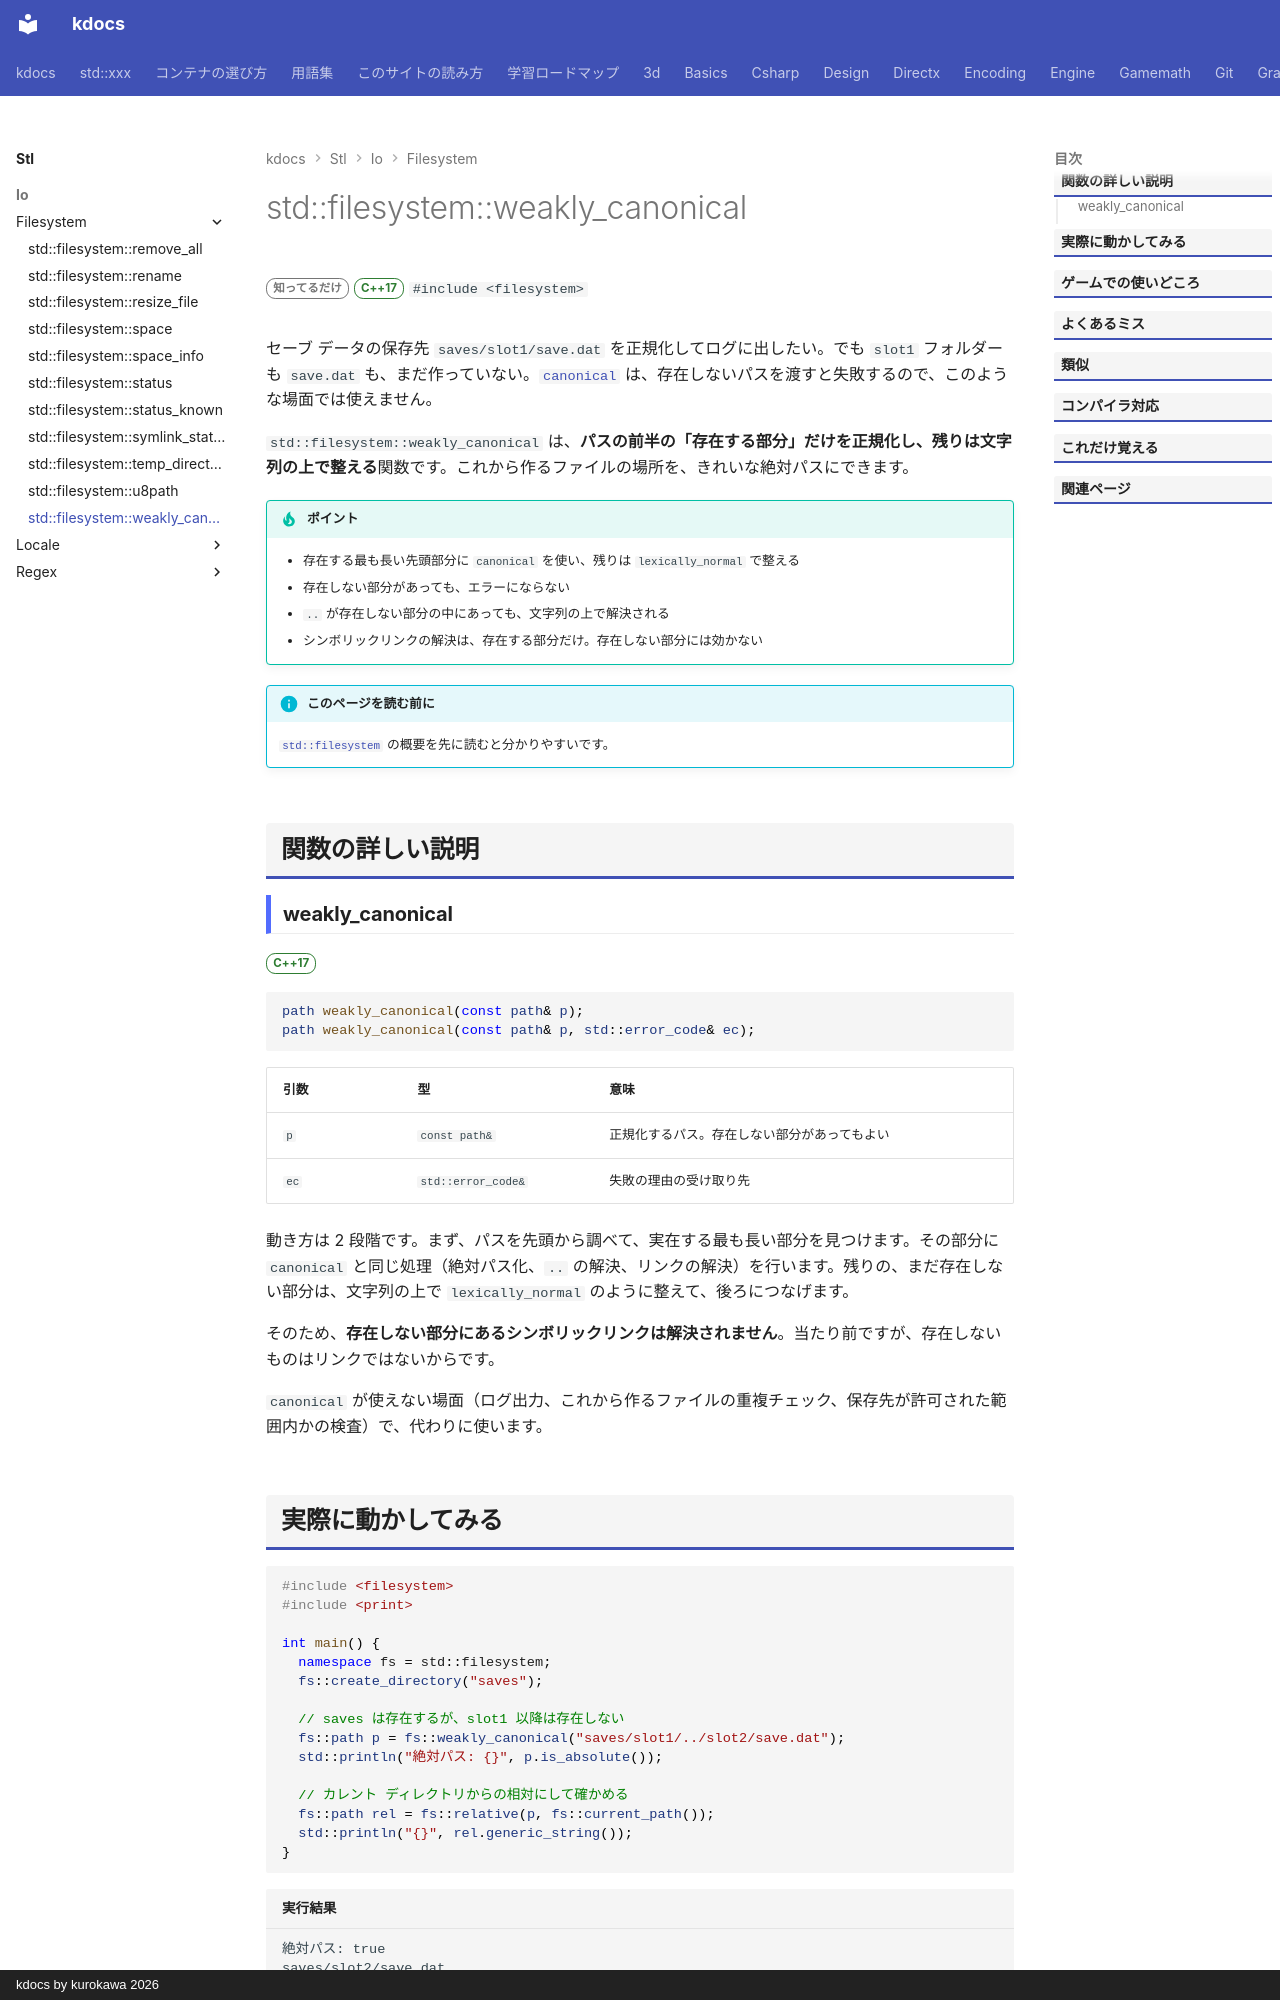

repository: qwzxdf/kdocs · page: stl/io/filesystem/weakly_canonical/index.html · generator: mkdocs · copyright: kdocs by kurokawa 2026

---
title: std::filesystem::weakly_canonical
summary: "存在しない部分を含むパスも正規化する（canonical の緩い版）。"
order: 29
group: ファイル操作（std::filesystem）
tags:
  - 入出力・文字列
---

# std::filesystem::weakly_canonical

<div class="page-badges" markdown>
<span class="rank rank-rare">知ってるだけ</span>
<span class="ver ver-17">C++17</span>
`#include <filesystem>`
</div>

セーブ データの保存先 `saves/slot1/save.dat` を正規化してログに出したい。でも `slot1` フォルダーも `save.dat` も、まだ作っていない。[`canonical`](canonical.md) は、存在しないパスを渡すと失敗するので、このような場面では使えません。

`std::filesystem::weakly_canonical` は、<strong>パスの前半の「存在する部分」だけを正規化し、残りは文字列の上で整える</strong>関数です。これから作るファイルの場所を、きれいな絶対パスにできます。

!!! tip "ポイント"
    - 存在する最も長い先頭部分に `canonical` を使い、残りは `lexically_normal` で整える
    - 存在しない部分があっても、エラーにならない
    - `..` が存在しない部分の中にあっても、文字列の上で解決される
    - シンボリックリンクの解決は、存在する部分だけ。存在しない部分には効かない

!!! info "このページを読む前に"
    [`std::filesystem`](../filesystem.md) の概要を先に読むと分かりやすいです。

## 関数の詳しい説明

### weakly_canonical {#weakly_canonical}

<span class="ver ver-17">C++17</span>

```cpp
path weakly_canonical(const path& p);
path weakly_canonical(const path& p, std::error_code& ec);
```

| 引数 | 型 | 意味 |
| --- | --- | --- |
| `p` | `const path&` | 正規化するパス。存在しない部分があってもよい |
| `ec` | `std::error_code&` | 失敗の理由の受け取り先 |

動き方は 2 段階です。まず、パスを先頭から調べて、実在する最も長い部分を見つけます。その部分に `canonical` と同じ処理（絶対パス化、`..` の解決、リンクの解決）を行います。残りの、まだ存在しない部分は、文字列の上で `lexically_normal` のように整えて、後ろにつなげます。

そのため、<strong>存在しない部分にあるシンボリックリンクは解決されません</strong>。当たり前ですが、存在しないものはリンクではないからです。

`canonical` が使えない場面（ログ出力、これから作るファイルの重複チェック、保存先が許可された範囲内かの検査）で、代わりに使います。
